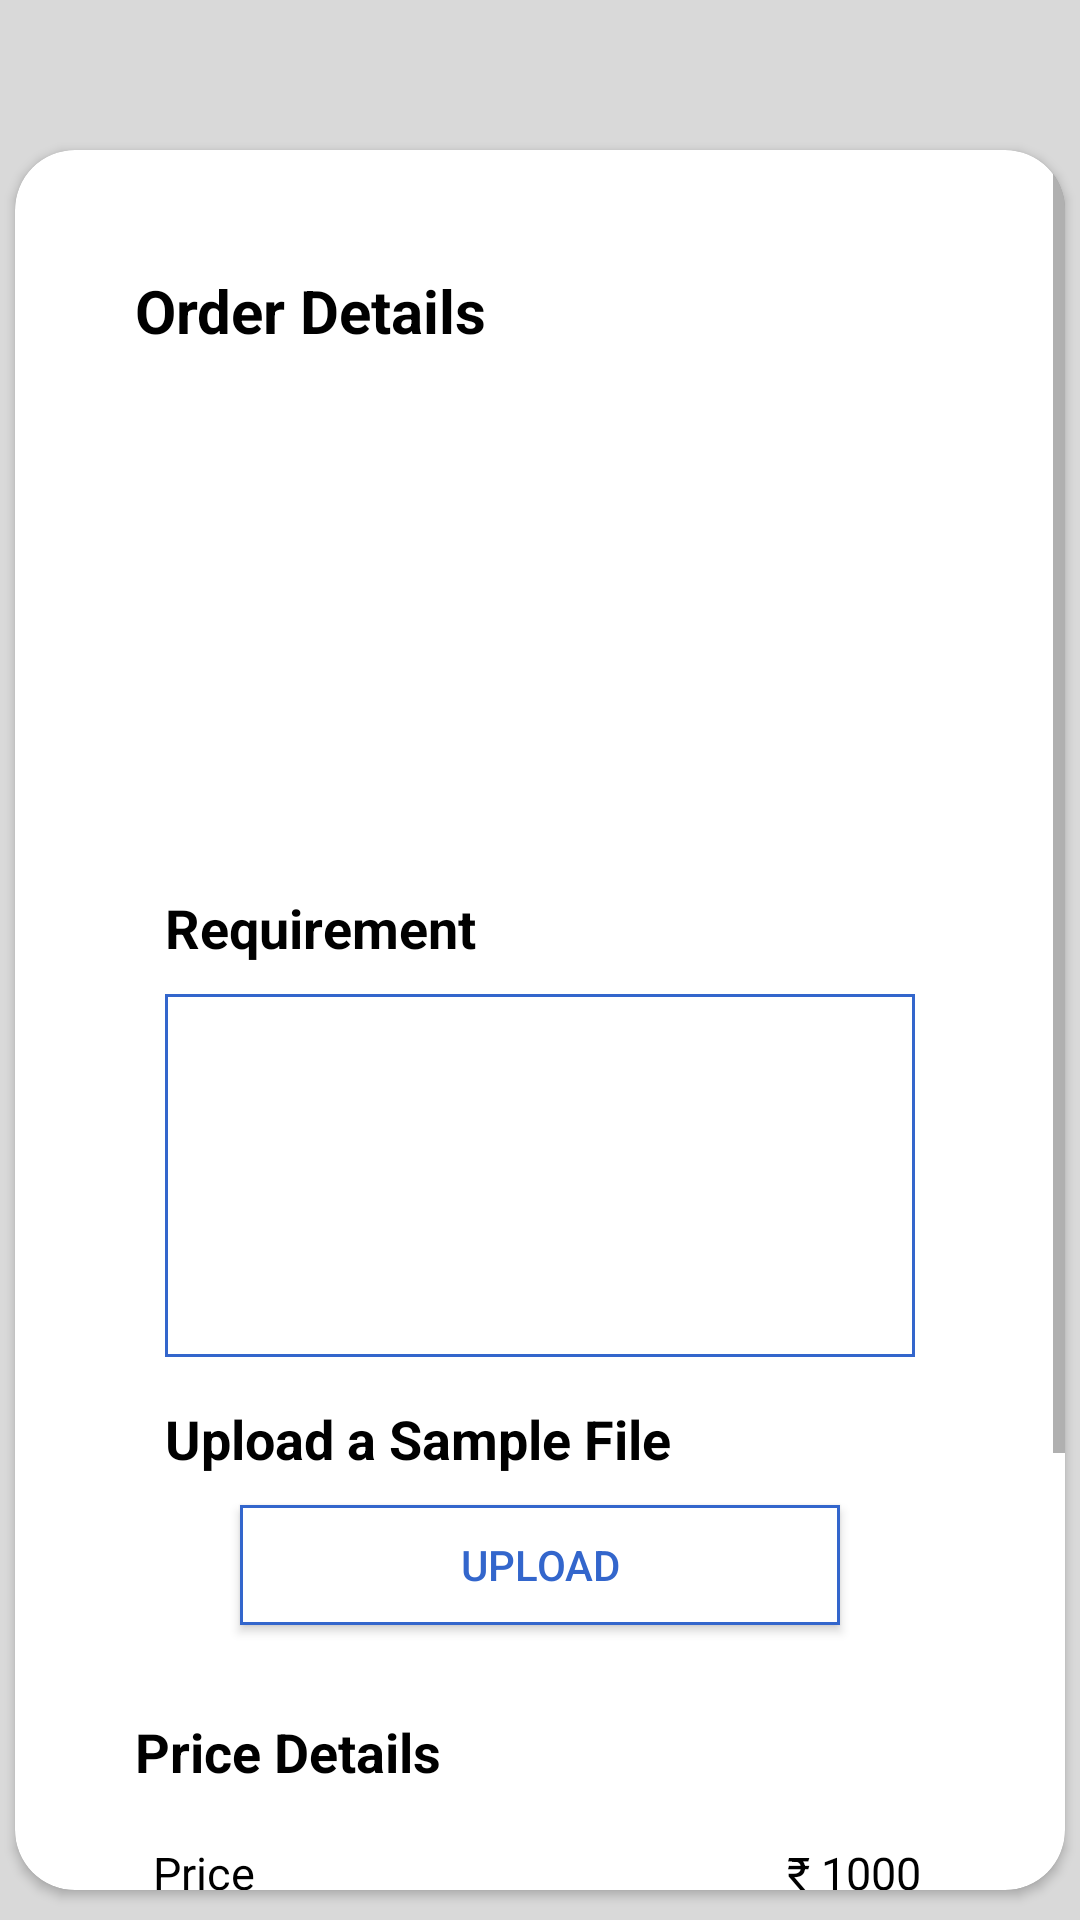

Android layout source for this screen:
<!-- AndroidManifest.xml: application theme Theme.Hirework -->
<!-- res/layout/activity_place_order.xml -->
<?xml version="1.0" encoding="utf-8"?>
<LinearLayout
    xmlns:android="http://schemas.android.com/apk/res/android"
    xmlns:app="http://schemas.android.com/apk/res-auto"
    xmlns:tools="http://schemas.android.com/tools"
    android:layout_width="match_parent"
    android:layout_height="match_parent"
    android:orientation="vertical"
    android:background="#d9d9d9"
    tools:context=".PlaceOrder">


    <androidx.cardview.widget.CardView
        android:layout_width="350dp"
        android:layout_gravity="center"
        app:cardCornerRadius="20dp"
        android:layout_marginTop="50dp"
        android:layout_marginBottom="10dp"
        android:layout_height="wrap_content">

        <ScrollView
            android:layout_width="match_parent"
            android:layout_height="wrap_content">




        <LinearLayout
            android:layout_width="match_parent"
            android:layout_height="wrap_content"
            android:padding="20dp"
            android:orientation="vertical">

            <TextView
                android:layout_width="wrap_content"
                android:layout_height="wrap_content"
                android:text="Order Details"
                android:textColor="@color/black"
                android:textSize="20sp"
                android:textStyle="bold"
                android:layout_marginTop="20dp"
                android:layout_marginLeft="20dp" />


            <ImageView
                android:id="@+id/gigImg"
                android:layout_width="match_parent"
                android:layout_height="150dp"
                android:layout_marginLeft="30dp"
                android:layout_marginRight="30dp"
                android:layout_marginTop="15dp"
                android:scaleType="fitXY"
                app:srcCompat="@drawable/moon" />
            <Space
                android:layout_width="match_parent"
                android:layout_height="15dp"/>

            <TextView
                android:layout_width="wrap_content"
                android:layout_height="wrap_content"
                android:text="Requirement"
                android:textColor="@color/black"
                android:textStyle="bold"
                android:textSize="18sp"
                android:layout_marginLeft="30dp"/>

            <Space
                android:layout_width="match_parent"
                android:layout_height="10dp"/>



            <EditText
                android:id="@+id/orderDescription"
                android:layout_width="match_parent"
                android:layout_height="121dp"
                android:ems="10"
                android:gravity="start|top"
                android:inputType="textMultiLine"
                android:layout_marginLeft="30dp"
                android:layout_marginRight="30dp"
                android:background="@drawable/txt_bg3" />

            <Space
                android:layout_width="match_parent"
                android:layout_height="15dp"/>

            <TextView
                android:layout_width="wrap_content"
                android:layout_height="wrap_content"
                android:text="Upload a Sample File"
                android:textColor="@color/black"
                android:textStyle="bold"
                android:textSize="18sp"
                android:layout_marginLeft="30dp"/>

            <Button
                android:id="@+id/sample"
                android:text="Upload"
                android:textColor="@color/purple_500"
                android:layout_width="200dp"
                android:layout_height="40dp"
                android:layout_marginBottom="10dp"
                android:background="@drawable/txt_bg3"
                app:backgroundTint="@null"
                android:layout_marginTop="10dp"
                android:layout_gravity="center_horizontal"/>

            <TextView
                android:id="@+id/fileNam"
                android:visibility="gone"
                android:layout_width="wrap_content"
                android:layout_height="wrap_content"
                android:layout_marginBottom="10dp"
                android:layout_gravity="center"
                android:text="select file"
                />

            <TextView
                android:id="@+id/f"
                android:visibility="gone"
                android:layout_width="wrap_content"
                android:layout_height="wrap_content"
                android:layout_marginBottom="10dp"
                android:layout_gravity="center"
                android:text="select file"
                />

            <TextView
                android:layout_width="wrap_content"
                android:layout_height="wrap_content"
                android:layout_marginLeft="20dp"
                android:layout_marginTop="20dp"
                android:layout_marginBottom="10dp"
                android:text="Price Details"
                android:textColor="@color/black"
                android:textSize="18sp"
                android:textStyle="bold" />

            <LinearLayout
                android:layout_width="match_parent"
                android:layout_height="wrap_content">

                <TextView
                    android:layout_width="wrap_content"
                    android:layout_height="wrap_content"
                    android:layout_marginLeft="18dp"
                    android:padding="8dp"
                    android:text="Price"
                    android:textColor="@color/black"
                    android:textSize="15sp" />

                <TextView
                    android:id="@+id/orderPrice"
                    android:layout_width="match_parent"
                    android:layout_height="wrap_content"
                    android:layout_marginRight="20dp"
                    android:gravity="right"
                    android:padding="8dp"
                    android:text="₹ 1000"
                    android:textColor="@color/black"
                    android:textSize="15sp" />

            </LinearLayout>



            <LinearLayout
                android:layout_width="match_parent"
                android:layout_height="wrap_content">


                <TextView
                    android:layout_width="wrap_content"
                    android:layout_height="wrap_content"
                    android:layout_marginLeft="18dp"
                    android:padding="8dp"
                    android:text="Comission"
                    android:textColor="@color/black"
                    android:textSize="15sp" />

                <TextView
                    android:id="@+id/orderCommission"
                    android:layout_width="match_parent"
                    android:layout_height="wrap_content"
                    android:layout_marginRight="20dp"
                    android:gravity="end"
                    android:padding="8dp"
                    android:text="₹ 50"
                    android:textColor="@color/black"
                    android:textSize="15sp" />

            </LinearLayout>

            <LinearLayout
                android:layout_width="match_parent"
                android:layout_height="wrap_content">

                <TextView
                    android:layout_width="wrap_content"
                    android:layout_height="wrap_content"
                    android:layout_marginLeft="18dp"
                    android:padding="8dp"
                    android:text="Total"
                    android:textColor="@color/black"
                    android:textSize="15sp" />

                <TextView
                    android:id="@+id/orderTotal"
                    android:layout_width="match_parent"
                    android:layout_height="wrap_content"
                    android:layout_marginRight="20dp"
                    android:gravity="right"
                    android:padding="8dp"
                    android:text="₹ 1070"
                    android:textColor="@color/black"
                    android:textSize="15sp" />

            </LinearLayout>

            <LinearLayout
                android:layout_width="match_parent"
                android:layout_height="wrap_content">

                <TextView
                    android:layout_width="wrap_content"
                    android:layout_height="wrap_content"
                    android:layout_marginLeft="18dp"
                    android:padding="8dp"
                    android:text="Delivery Time"
                    android:textColor="@color/black"
                    android:textSize="15sp" />

                <TextView
                    android:id="@+id/orderDeliveryDate"
                    android:layout_width="match_parent"
                    android:layout_height="wrap_content"
                    android:layout_marginRight="20dp"
                    android:gravity="right"
                    android:padding="8dp"
                    android:text="2 days"
                    android:textColor="@color/black"
                    android:textSize="15sp" />

            </LinearLayout>





                <LinearLayout
                    android:layout_width="match_parent"
                    android:layout_height="match_parent"
                    android:orientation="horizontal">



                    <TextView
                        android:layout_width="wrap_content"
                        android:id="@+id/orderGrandTotal"
                        android:layout_height="wrap_content"
                        android:text="₹ 1070"
                        android:textSize="23sp"
                        android:padding="8dp"
                        android:textStyle="bold"
                        android:layout_gravity="center"
                        android:layout_marginLeft="20dp"
                        android:textColor="@color/black" />

                    <Button
                        android:id="@+id/sendOrder"
                        android:layout_width="200dp"
                        android:layout_weight="1"
                        android:layout_marginLeft="60dp"
                        android:layout_marginRight="20dp"
                        android:layout_height="wrap_content"
                        android:text="Continue"
                        android:layout_marginTop="5dp"
                        android:layout_gravity="center"
                        android:textColor="@color/white" />
                </LinearLayout>



        </LinearLayout>


        </ScrollView>

    </androidx.cardview.widget.CardView>


</LinearLayout>
<!-- resources referenced by this layout -->
<resources>
  <color name="black">#FF000000</color>
  <color name="purple_500">#3366cc</color>
  <color name="white">#FFFFFFFF</color>
  <!-- drawable txt_bg3 (drawable) -->
  <?xml version="1.0" encoding="utf-8"?>
  <shape xmlns:android="http://schemas.android.com/apk/res/android">
      <solid android:color="#ffffff"/>
      <stroke android:color="@color/purple_500"
          android:width="1dp"/>
  </shape>
  <style name="Theme.Hirework" parent="Theme.MaterialComponents.DayNight.NoActionBar">
          
          <item name="colorPrimary">@color/purple_500</item>
          <item name="colorPrimaryVariant">@color/purple_700</item>
          <item name="colorOnPrimary">@color/white</item>
          
          <item name="colorSecondary">@color/teal_200</item>
          <item name="colorSecondaryVariant">@color/teal_700</item>
          <item name="colorOnSecondary">@color/black</item>
          
  
          <item name="android:statusBarColor" tools:targetApi="l">@color/purple_500</item>
          
  
      </style>
  <color name="purple_700">#FF3700B3</color>
  <color name="teal_200">#FF03DAC5</color>
  <color name="teal_700">#FF018786</color>
</resources>
